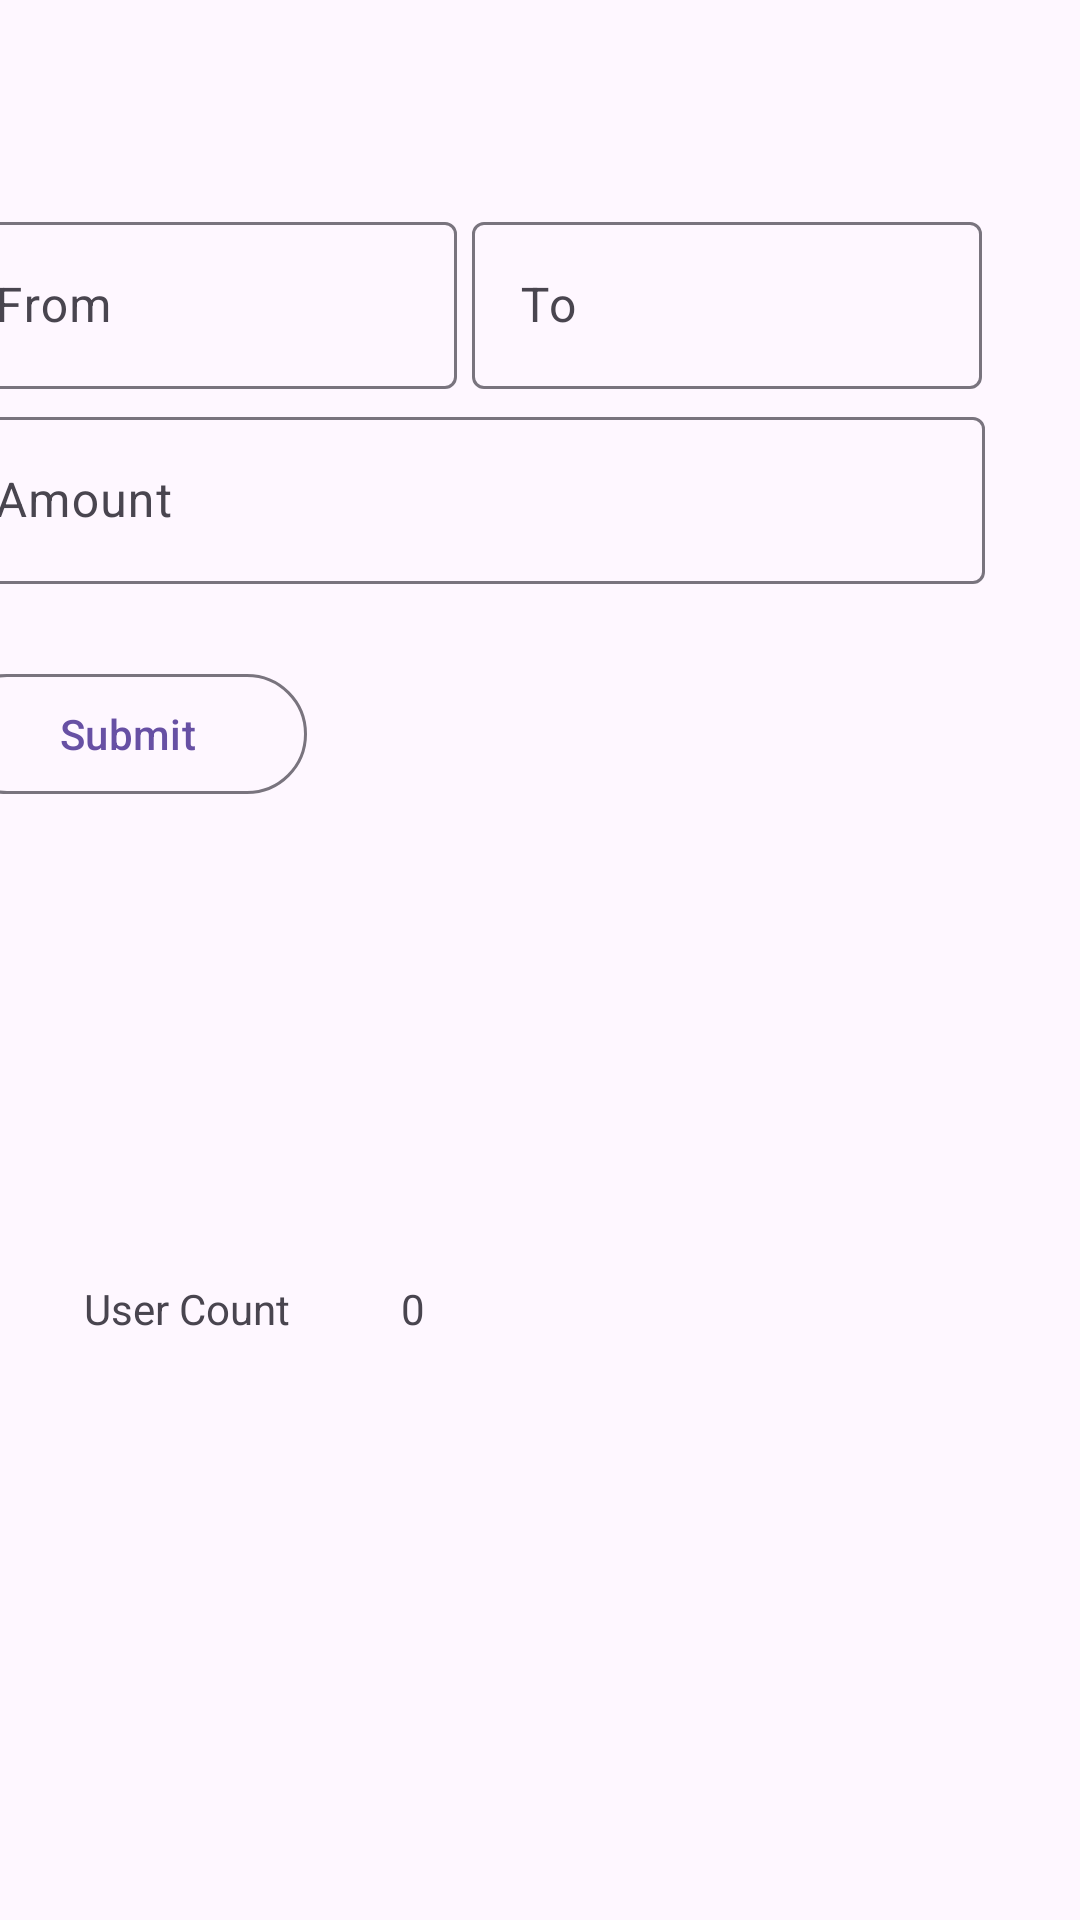

Reconstruct the res/layout file that produces this screen, plus the resources it refers to.
<!-- AndroidManifest.xml: application theme Theme.EMANIME -->
<!-- res/layout/fragment_admin.xml -->
<?xml version="1.0" encoding="utf-8"?>
<FrameLayout xmlns:android="http://schemas.android.com/apk/res/android"
    xmlns:app="http://schemas.android.com/apk/res-auto"
    xmlns:tools="http://schemas.android.com/tools"
    android:layout_width="match_parent"
    android:layout_height="match_parent"
    tools:context=".AdminFragment">





    <androidx.constraintlayout.widget.ConstraintLayout
        android:layout_width="match_parent"
        android:layout_height="match_parent">

        <LinearLayout
            android:id="@+id/linearLayout2"
            android:layout_width="378dp"
            android:layout_height="318dp"
            android:layout_marginStart="16dp"
            android:layout_marginEnd="16dp"
            android:orientation="vertical"
            android:padding="16dp"
            app:layout_constraintBottom_toBottomOf="parent"
            app:layout_constraintEnd_toEndOf="parent"
            app:layout_constraintHorizontal_bias="1.0"
            app:layout_constraintStart_toStartOf="parent"
            app:layout_constraintTop_toTopOf="parent"
            app:layout_constraintVertical_bias="0.164"
            tools:context=".ui.admin.AdminFragment">

            <LinearLayout
                android:id="@+id/linearLayout3"
                android:layout_width="350dp"
                android:layout_height="65dp"
                android:orientation="horizontal">

                <com.google.android.material.textfield.TextInputLayout
                    android:layout_width="170dp"
                    android:layout_height="wrap_content"
                    android:hint="From">

                    <com.google.android.material.textfield.TextInputEditText
                        android:id="@+id/editTextSourceUserName"
                        android:layout_width="match_parent"
                        android:layout_height="wrap_content"
                        android:inputType="text" />
                </com.google.android.material.textfield.TextInputLayout>

                <com.google.android.material.textfield.TextInputLayout
                    android:layout_width="170dp"
                    android:layout_height="wrap_content"
                    android:layout_marginLeft="5dp"
                    android:hint="To">

                    <com.google.android.material.textfield.TextInputEditText
                        android:id="@+id/editDestUserName"
                        android:layout_width="match_parent"
                        android:layout_height="wrap_content"
                        android:inputType="text" />

                </com.google.android.material.textfield.TextInputLayout>

            </LinearLayout>
            

            
            <com.google.android.material.textfield.TextInputLayout
                android:layout_width="match_parent"
                android:layout_height="wrap_content"
                android:layout_marginBottom="16dp"
                android:hint="Amount">

                <com.google.android.material.textfield.TextInputEditText
                    android:id="@+id/editTextAmount"
                    android:layout_width="match_parent"
                    android:layout_height="wrap_content"
                    android:inputType="number" />
            </com.google.android.material.textfield.TextInputLayout>


            <com.google.android.material.button.MaterialButton
                android:id="@+id/adminSubmitButton"
                style="?attr/materialButtonOutlinedStyle"
                android:layout_width="120dp"
                android:layout_height="wrap_content"
                android:layout_marginTop="10dp"
                android:text="Submit" />

        </LinearLayout>

        <TextView
            android:id="@+id/textViewStaticUserCount"
            android:layout_width="wrap_content"
            android:layout_height="wrap_content"
            android:layout_marginStart="28dp"
            android:layout_marginTop="56dp"
            android:text="User Count"
            app:layout_constraintEnd_toStartOf="@+id/textViewUserCount"
            app:layout_constraintHorizontal_bias="0.0"
            app:layout_constraintStart_toStartOf="parent"
            app:layout_constraintTop_toBottomOf="@+id/linearLayout2" />

        <TextView
            android:id="@+id/textViewUserCount"
            android:layout_width="wrap_content"
            android:layout_height="wrap_content"
            android:layout_marginStart="37dp"
            android:layout_marginTop="56dp"
            android:text="0"
            app:layout_constraintStart_toEndOf="@+id/textViewStaticUserCount"
            app:layout_constraintTop_toBottomOf="@+id/linearLayout2" />
        <TextView
            android:id="@+id/noInternetBanner"
            android:layout_width="match_parent"
            android:layout_height="wrap_content"
            android:background="#FF0000"
            android:text="No Internet Connection"
            android:textColor="#FFFFFF"
            android:gravity="center"
            android:visibility="gone" />
    </androidx.constraintlayout.widget.ConstraintLayout>


</FrameLayout>
<!-- resources referenced by this layout -->
<resources>
  <style name="Theme.EMANIME" parent="Base.Theme.EMANIME" />
  <style name="Base.Theme.EMANIME" parent="Theme.Material3.DayNight.NoActionBar">
          
          
      </style>
</resources>
